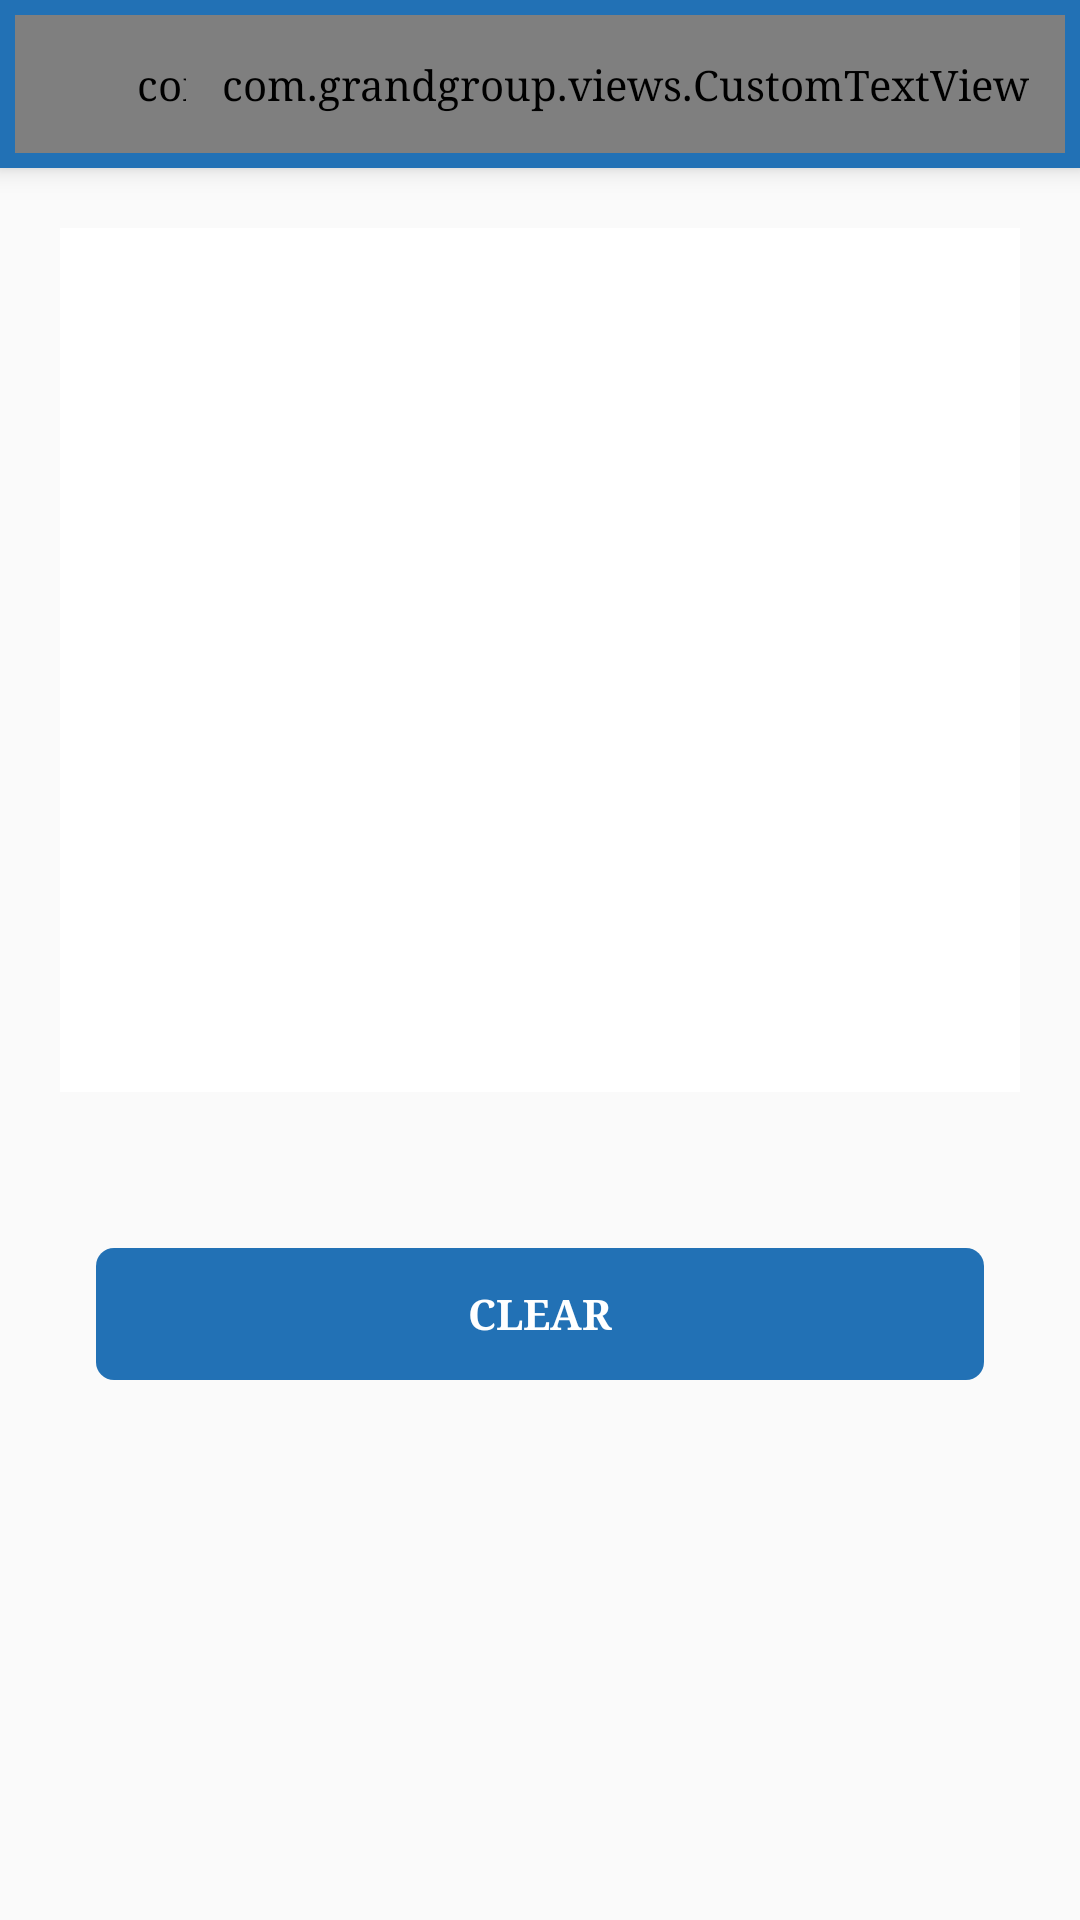

Here is an Android app screen rendered from its layout file. Give the layout XML and the strings, colors and styles it references.
<!-- AndroidManifest.xml: application theme AppTheme -->
<!-- res/layout/activity_signature.xml -->
<?xml version="1.0" encoding="utf-8"?>

<android.support.constraint.ConstraintLayout xmlns:android="http://schemas.android.com/apk/res/android"
    xmlns:app="http://schemas.android.com/apk/res-auto"
    android:layout_width="match_parent"
    android:layout_height="match_parent">

    <RelativeLayout
        android:id="@+id/my_toolbar"
        android:layout_width="match_parent"
        android:layout_height="?android:attr/actionBarSize"
        android:background="@color/colorPrimary"
        android:elevation="5dp"
        android:padding="5dp"
        android:theme="@style/ThemeOverlay.AppCompat.ActionBar">

        <com.grandgroup.views.CustomTextView
            android:id="@+id/tv_cancle"
            android:layout_width="wrap_content"
            android:layout_height="match_parent"
            android:layout_centerVertical="true"
            android:padding="12dp"
            android:text="Cancel"
            android:textColor="@color/colorWhite"
            android:textSize="@dimen/_13ssp"
            android:textStyle="bold" />

        <com.grandgroup.views.CustomTextView
            android:id="@+id/tv_title"
            android:layout_width="match_parent"
            android:layout_height="match_parent"
            android:layout_centerInParent="true"
            android:gravity="center"
            android:textColor="@color/colorWhite"
            android:textSize="@dimen/_13ssp"
            android:textStyle="bold" />

        <com.grandgroup.views.CustomTextView
            android:id="@+id/btn_done"
            android:layout_width="wrap_content"
            android:layout_height="match_parent"
            android:layout_alignParentEnd="true"
            android:layout_centerVertical="true"
            android:padding="12dp"
            android:text="Done"
            android:textColor="@color/colorWhite"
            android:textSize="@dimen/_13ssp"
            android:textStyle="bold" />
    </RelativeLayout>

    <android.gesture.GestureOverlayView
        android:id="@+id/signaturePad"
        android:layout_width="0dp"
        android:layout_height="0dp"
        android:layout_margin="20dp"
        android:background="@color/colorWhite"
        android:eventsInterceptionEnabled="true"
        android:fadeEnabled="false"
        android:fadeOffset="5000"
        android:gestureColor="@color/colorBlack"
        android:gestureStrokeLengthThreshold="0.1"
        android:gestureStrokeType="multiple"
        android:orientation="vertical"
        app:layout_constraintBottom_toTopOf="@+id/gd_60"
        app:layout_constraintLeft_toLeftOf="parent"
        app:layout_constraintRight_toRightOf="parent"
        app:layout_constraintTop_toBottomOf="@+id/my_toolbar" />

    <Button
        android:id="@+id/btn_clear"
        android:layout_width="0dp"
        android:layout_height="wrap_content"
        android:layout_margin="30dp"
        android:background="@drawable/background_round_corner"
        android:text="Clear"
        android:textColor="@color/colorWhite"
        android:textStyle="bold"
        android:textSize="@dimen/_13ssp"
        app:layout_constraintEnd_toEndOf="parent"
        app:layout_constraintStart_toStartOf="parent"
        app:layout_constraintTop_toBottomOf="@+id/gd_60" />

    <android.support.constraint.Guideline
        android:id="@+id/gd_60"
        android:layout_width="0dp"
        android:layout_height="0dp"
        android:orientation="horizontal"
        app:layout_constraintGuide_percent="0.6" />
</android.support.constraint.ConstraintLayout>
<!-- resources referenced by this layout -->
<resources>
  <color name="colorBlack">#000</color>
  <color name="colorPrimary">#2271B5</color>
  <color name="colorWhite">#FFFFFF</color>
  <!-- drawable background_round_corner (drawable) -->
  <?xml version="1.0" encoding="utf-8"?>
  
  <shape xmlns:android="http://schemas.android.com/apk/res/android"
      android:shape="rectangle">
      <stroke
          android:width="4dp"
          android:color="#00000000" />
  
  
      <solid
          android:color="@color/colorPrimary"
          />
  
      <corners android:radius="6dp" />
  
     
  
  </shape>
  <style name="AppTheme" parent="Theme.AppCompat.Light.NoActionBar">
          
          <item name="colorPrimary">@color/colorPrimary</item>
          <item name="colorPrimaryDark">@color/colorPrimaryDark</item>
          <item name="colorAccent">@color/colorAccent</item>
          <item name="android:typeface">serif</item>
      </style>
  <color name="colorPrimaryDark">#2271B5</color>
  <color name="colorAccent">#2271B5</color>
</resources>
